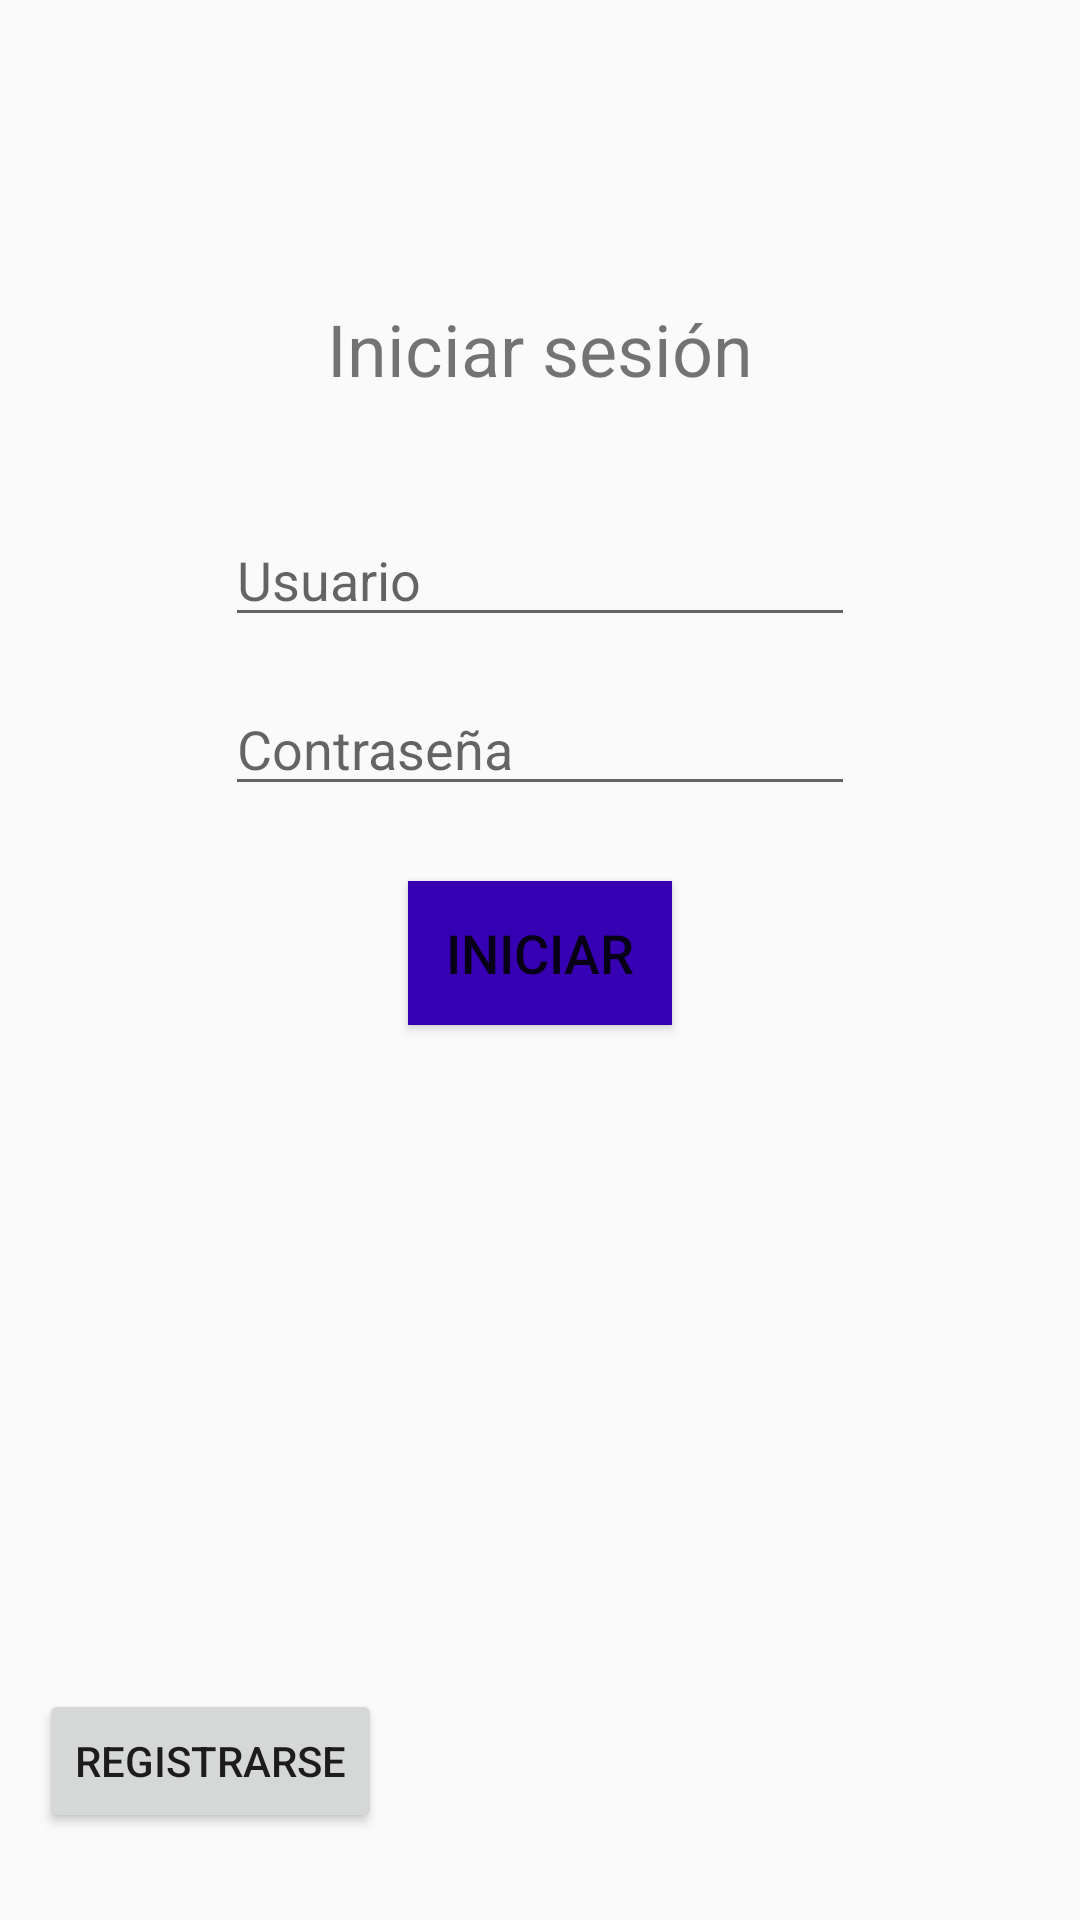

The Android layout XML behind this screen, and the referenced resources:
<!-- AndroidManifest.xml: application theme AppTheme -->
<!-- res/layout/activity_main.xml -->
<?xml version="1.0" encoding="utf-8"?>
<RelativeLayout xmlns:android="http://schemas.android.com/apk/res/android"
    xmlns:app="http://schemas.android.com/apk/res-auto"
    xmlns:tools="http://schemas.android.com/tools"
    android:layout_width="match_parent"
    android:layout_height="match_parent"
    tools:context="com.example.lenovo.sitra.MainActivity">

    <ImageView
        android:id="@+id/imageView2"
        android:layout_width="200dp"
        android:layout_height="100dp"
        android:layout_alignParentTop="true"
        android:layout_centerHorizontal="true" />

    <EditText
        android:id="@+id/tbxUsuario"
        android:layout_width="wrap_content"
        android:layout_height="wrap_content"
        android:layout_marginTop="71dp"
        android:ems="10"
        android:hint="Usuario"
        android:inputType="textPersonName"
        android:layout_below="@+id/imageView2"
        android:layout_centerHorizontal="true" />

    <EditText
        android:id="@+id/editText2"
        android:layout_width="wrap_content"
        android:layout_height="wrap_content"
        android:layout_alignStart="@+id/tbxUsuario"
        android:layout_below="@+id/tbxUsuario"
        android:layout_marginTop="15dp"
        android:ems="10"
        android:hint="Contraseña"
        android:inputType="textPassword" />

    <Button
        android:id="@+id/btn_iniciar"
        android:layout_width="wrap_content"
        android:layout_height="wrap_content"
        android:layout_below="@+id/editText2"
        android:layout_centerHorizontal="true"
        android:layout_marginTop="25dp"
        android:background="@color/colorPrimaryDark"
        android:text="Iniciar"
        android:textSize="18sp" />

    <Button
        android:id="@+id/txtRegistrar"
        android:layout_width="wrap_content"
        android:layout_height="wrap_content"
        android:layout_alignParentBottom="true"
        android:layout_marginBottom="29dp"
        android:layout_marginStart="13dp"
        android:layout_toEndOf="@+id/button"
        android:text="Registrarse" />

    <TextView
        android:id="@+id/textView"
        android:layout_width="wrap_content"
        android:layout_height="wrap_content"
        android:text="Iniciar sesión"
        android:textSize="24sp"
        android:layout_below="@+id/imageView2"
        android:layout_centerHorizontal="true" />
</RelativeLayout>
<!-- resources referenced by this layout -->
<resources>
  <style name="AppTheme" parent="Theme.AppCompat.Light.DarkActionBar">
          
          <item name="colorPrimary">#000000</item>
          <item name="colorPrimaryDark">#000000</item>
          <item name="colorAccent">#000000</item>
      </style>
  <!-- not gathered from this repository: default colours our renderer supplied (Android Studio template values) -->
  <color name="colorPrimaryDark">#FF3700B3</color>
</resources>
